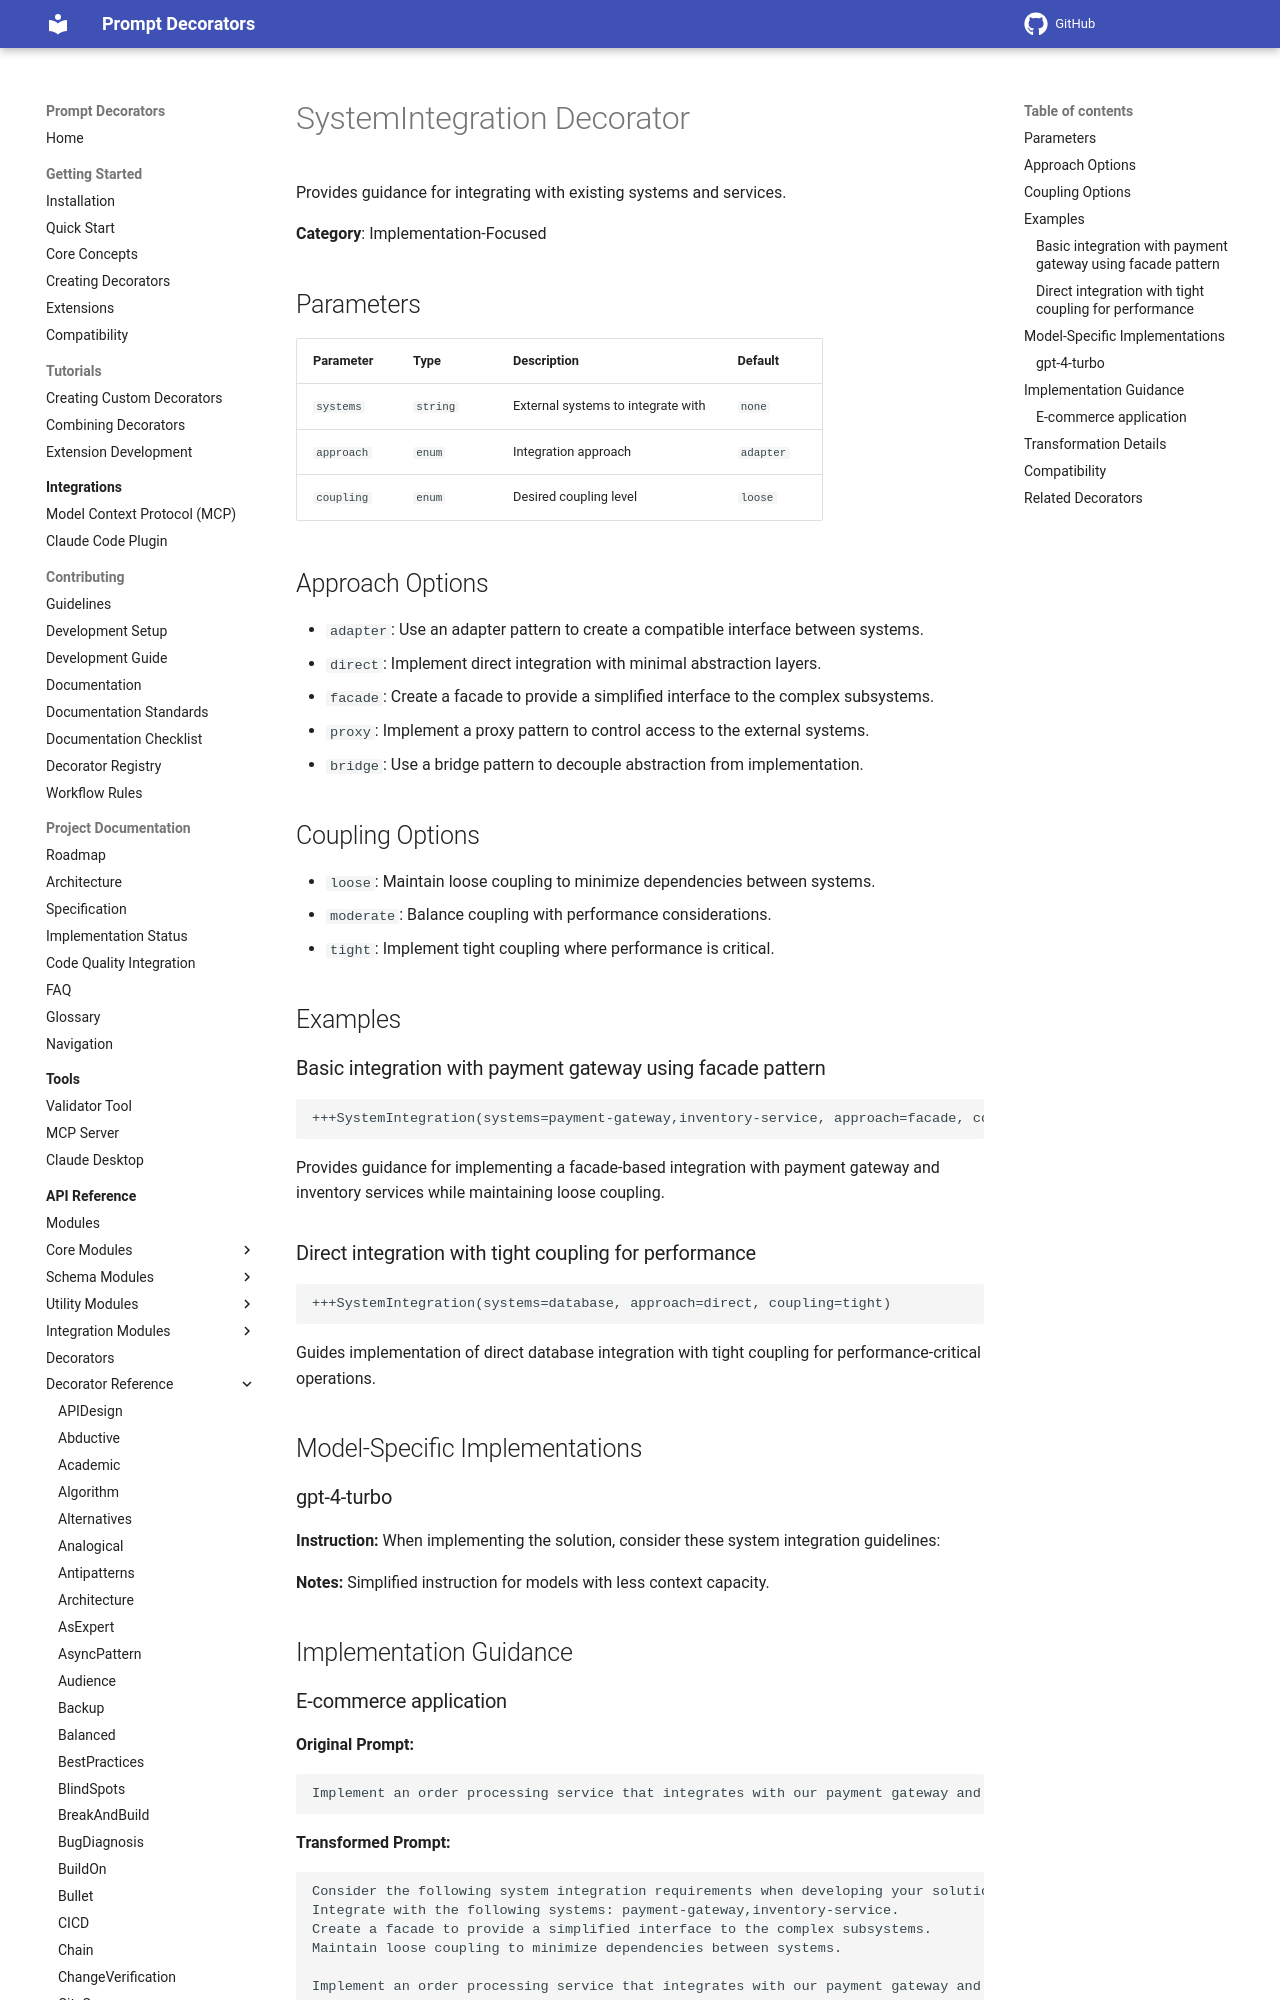

repository: synaptiai/prompt-decorators · page: api/decorators/SystemIntegration/index.html · generator: mkdocs

# SystemIntegration Decorator

Provides guidance for integrating with existing systems and services.

**Category**: Implementation-Focused

## Parameters

| Parameter | Type | Description | Default |
|-----------|------|-------------|--------|
| `systems` | `string` | External systems to integrate with | `none` |
| `approach` | `enum` | Integration approach | `adapter` |
| `coupling` | `enum` | Desired coupling level | `loose` |

## Approach Options

- `adapter`: Use an adapter pattern to create a compatible interface between systems.
- `direct`: Implement direct integration with minimal abstraction layers.
- `facade`: Create a facade to provide a simplified interface to the complex subsystems.
- `proxy`: Implement a proxy pattern to control access to the external systems.
- `bridge`: Use a bridge pattern to decouple abstraction from implementation.

## Coupling Options

- `loose`: Maintain loose coupling to minimize dependencies between systems.
- `moderate`: Balance coupling with performance considerations.
- `tight`: Implement tight coupling where performance is critical.

## Examples

### Basic integration with payment gateway using facade pattern

```
+++SystemIntegration(systems=payment-gateway,inventory-service, approach=facade, coupling=loose)
```

Provides guidance for implementing a facade-based integration with payment gateway and inventory services while maintaining loose coupling.
